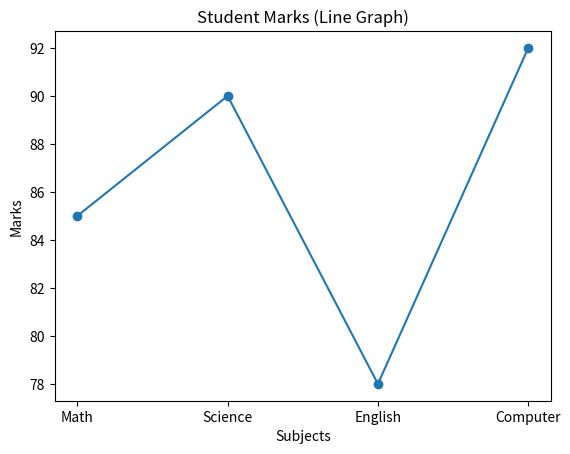
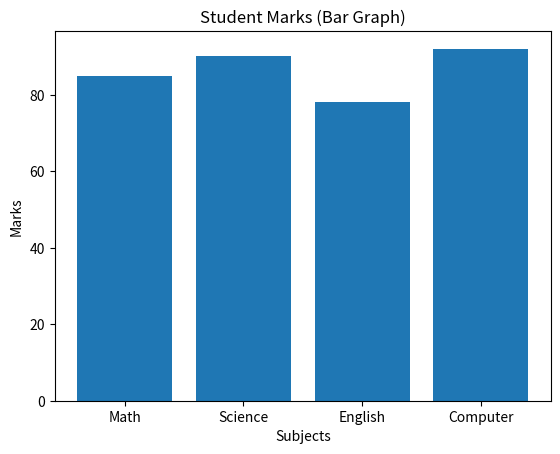

Recreate these plots in Python, in order.
#  Write a program using matplotlib to plot line and bar graphs.

import matplotlib.pyplot as plt

# Sample data
subjects = ["Math", "Science", "English", "Computer"]
marks = [85, 90, 78, 92]

# ---------------- LINE GRAPH ----------------
plt.figure()

plt.plot(subjects, marks, marker='o')
plt.title("Student Marks (Line Graph)")
plt.xlabel("Subjects")
plt.ylabel("Marks")

plt.show()

# ---------------- BAR GRAPH ----------------
plt.figure()

plt.bar(subjects, marks)
plt.title("Student Marks (Bar Graph)")
plt.xlabel("Subjects")
plt.ylabel("Marks")

plt.show()
